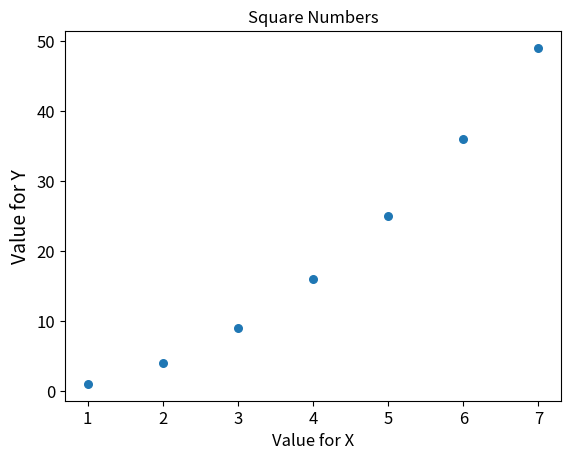

Write the Python code that produced this figure.
import matplotlib.pyplot as plt

#Y axis values
square_value= [1, 4, 9,16,25,36,49]
#X axis values
value = [1,2,3,4,5,6,7]
#Defines the type of graph it is going to be.
plt.scatter(value, square_value, s= 30)
#Provides a label for a title
plt.title("Square Numbers")
#labels the x axis
plt.xlabel("Value for X", fontsize=12)
#Labes the y axis
plt.ylabel("Value for Y", fontsize=14)

plt.tick_params(axis='both', which='major',labelsize=12)

#Shows the graph
plt.show()
